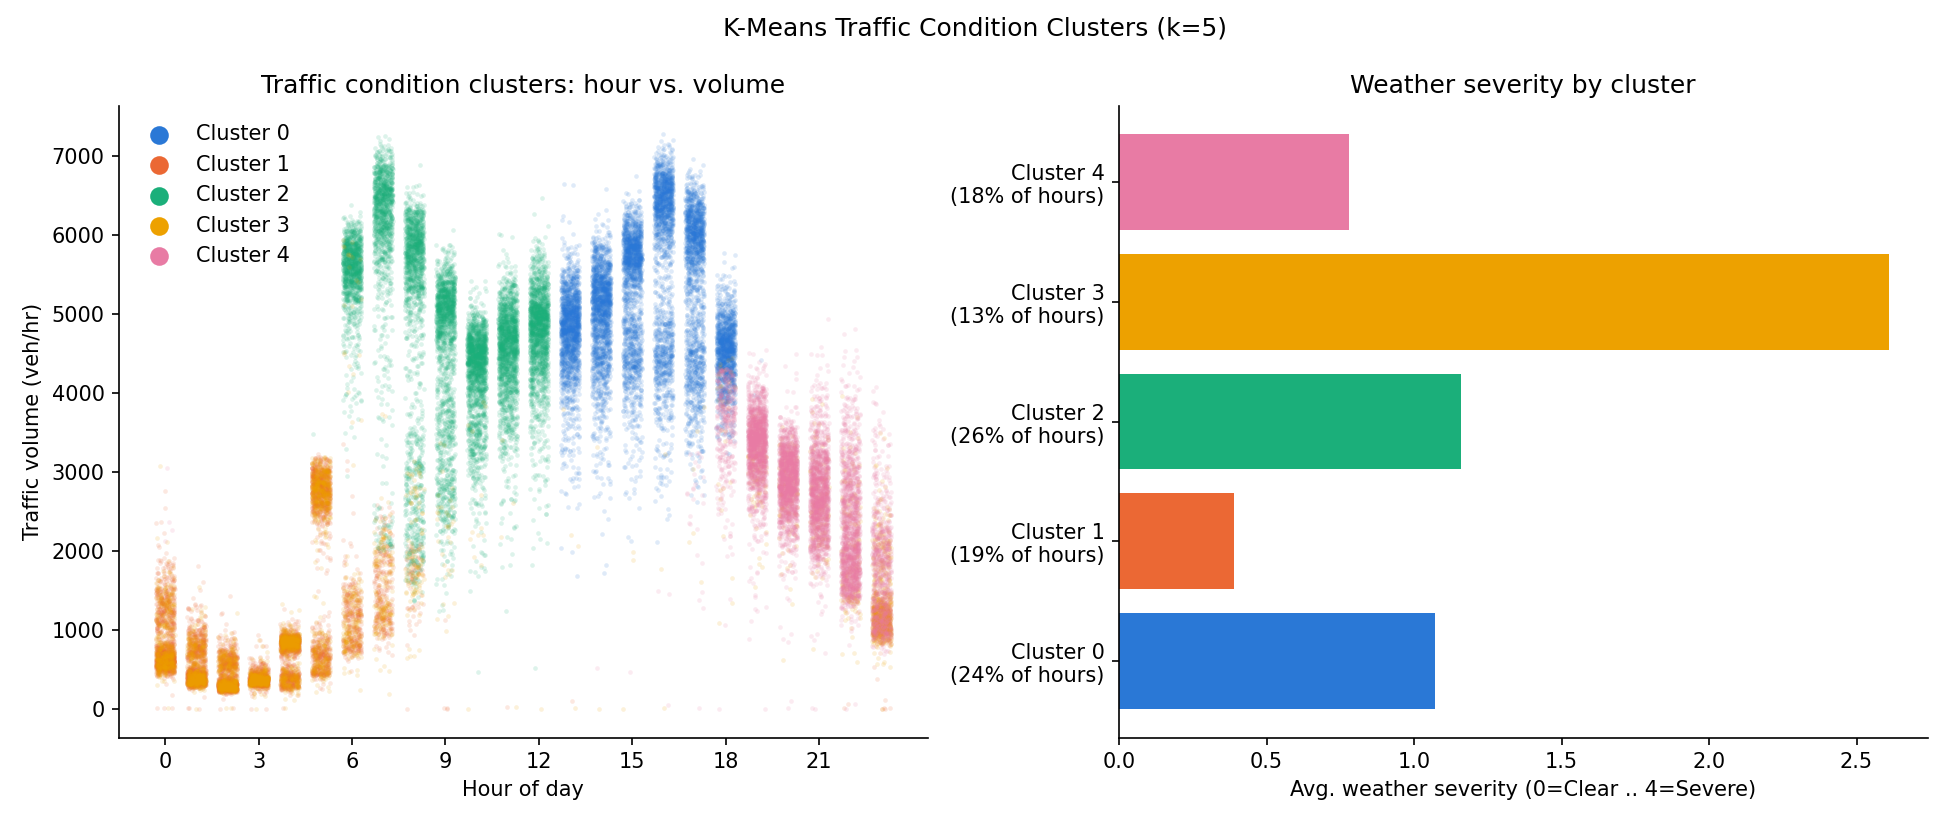

Source data for this figure (header and first rows):
cluster, n_rows, pct_of_data, avg_hour, avg_weather_severity, dominant_weather, avg_traffic_volume, dominant_congestion, pct_weekend, interpretation
0, 9661, 23.81, 15.4, 1.07, Clouds, 5130, Severe, 27.1, Afternoon/evening rush hour conditions (…
1, 7866, 19.39, 2.6, 0.39, Clear, 876.0, Low, 34.2, Overnight conditions (avg. hour 02.6h), …
2, 10496, 25.87, 9.3, 1.16, Clouds, 4838, Severe, 21.4, Morning conditions (avg. hour 09.3h), pr…
3, 5081, 12.52, 2.1, 2.61, Low visibility, 1174, Low, 33.9, Overnight conditions (avg. hour 02.1h), …
4, 7471, 18.41, 20.6, 0.78, Clouds, 2720, Medium, 31.0, Evening conditions (avg. hour 20.6h), pr…
